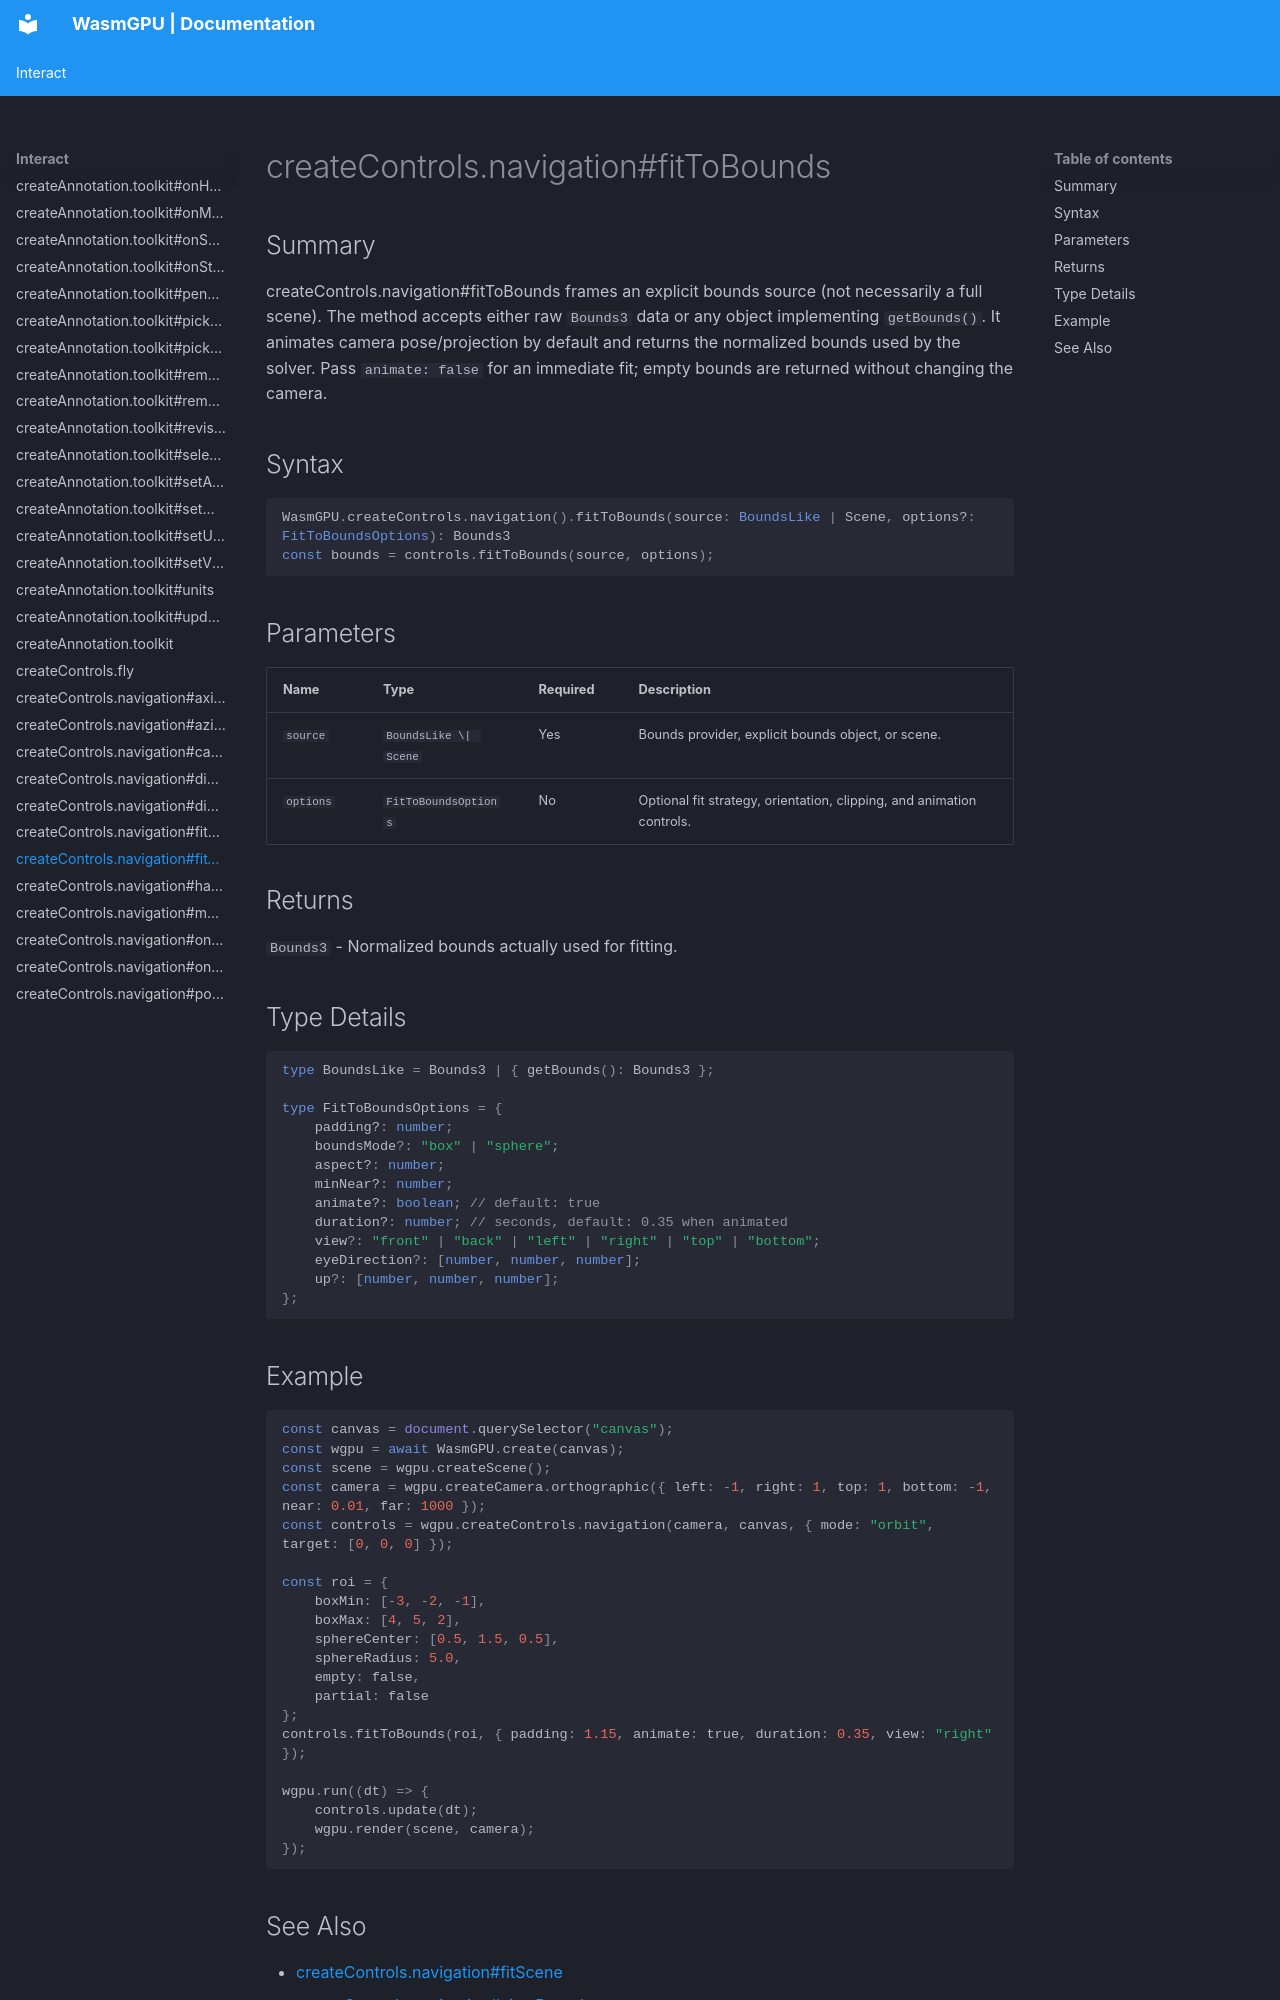

repository: Zushah/WasmGPU · page: interact/createcontrols-navigation-fittobounds/index.html · generator: mkdocs

# createControls.navigation#fitToBounds

## Summary
createControls.navigation#fitToBounds frames an explicit bounds source (not necessarily a full scene).
The method accepts either raw `Bounds3` data or any object implementing `getBounds()`.
It animates camera pose/projection by default and returns the normalized bounds used by the solver. Pass `animate: false` for an immediate fit; empty bounds are returned without changing the camera.

## Syntax
```ts
WasmGPU.createControls.navigation().fitToBounds(source: BoundsLike | Scene, options?: FitToBoundsOptions): Bounds3
const bounds = controls.fitToBounds(source, options);
```

## Parameters
| Name | Type | Required | Description |
| --- | --- | --- | --- |
| `source` | `BoundsLike \| Scene` | Yes | Bounds provider, explicit bounds object, or scene. |
| `options` | `FitToBoundsOptions` | No | Optional fit strategy, orientation, clipping, and animation controls. |

## Returns
`Bounds3` - Normalized bounds actually used for fitting.

## Type Details
```ts
type BoundsLike = Bounds3 | { getBounds(): Bounds3 };

type FitToBoundsOptions = {
    padding?: number;
    boundsMode?: "box" | "sphere";
    aspect?: number;
    minNear?: number;
    animate?: boolean; // default: true
    duration?: number; // seconds, default: 0.35 when animated
    view?: "front" | "back" | "left" | "right" | "top" | "bottom";
    eyeDirection?: [number, number, number];
    up?: [number, number, number];
};
```

## Example
```js
const canvas = document.querySelector("canvas");
const wgpu = await WasmGPU.create(canvas);
const scene = wgpu.createScene();
const camera = wgpu.createCamera.orthographic({ left: -1, right: 1, top: 1, bottom: -1, near: 0.01, far: 1000 });
const controls = wgpu.createControls.navigation(camera, canvas, { mode: "orbit", target: [0, 0, 0] });

const roi = {
    boxMin: [-3, -2, -1],
    boxMax: [4, 5, 2],
    sphereCenter: [0.5, 1.5, 0.5],
    sphereRadius: 5.0,
    empty: false,
    partial: false
};
controls.fitToBounds(roi, { padding: 1.15, animate: true, duration: 0.35, view: "right" });

wgpu.run((dt) => {
    controls.update(dt);
    wgpu.render(scene, camera);
});
```
